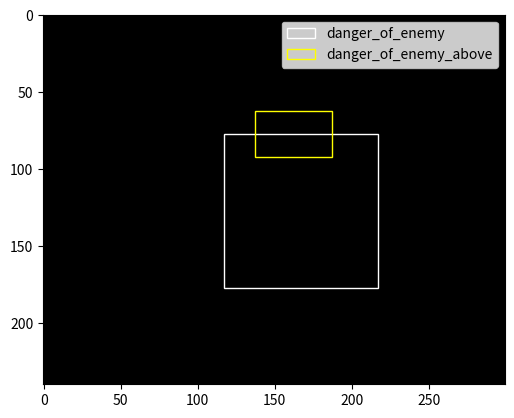

This chart was generated by the following Python code:
import numpy as np
import matplotlib.pyplot as plt
import matplotlib.patches as patches

# Define the size of the black background
height, width = 240, 300

# Create a black background
background = np.zeros((height, width), dtype=np.uint8)

# Define the rectangles for danger_of_enemy and danger_of_enemy_above
rectangles = [
    {"rect": (-33, -57, 100, 100), "color": "white", "label": "danger_of_enemy"},
    {"rect": (-13, 28, 50, 30), "color": "yellow", "label": "danger_of_enemy_above"},
]

# Plot the background
fig, ax = plt.subplots()
ax.imshow(background, cmap='gray')

# Add the rectangles
for r in rectangles:
    rect = patches.Rectangle(
        (r["rect"][0] + width // 2, height // 2 - r["rect"][1] - r["rect"][3]), 
        r["rect"][2], 
        r["rect"][3], 
        linewidth=1, 
        edgecolor=r["color"], 
        facecolor='none', 
        label=r["label"]
    )
    ax.add_patch(rect)

# Add legend
plt.legend()

# Display the plot
plt.show()
